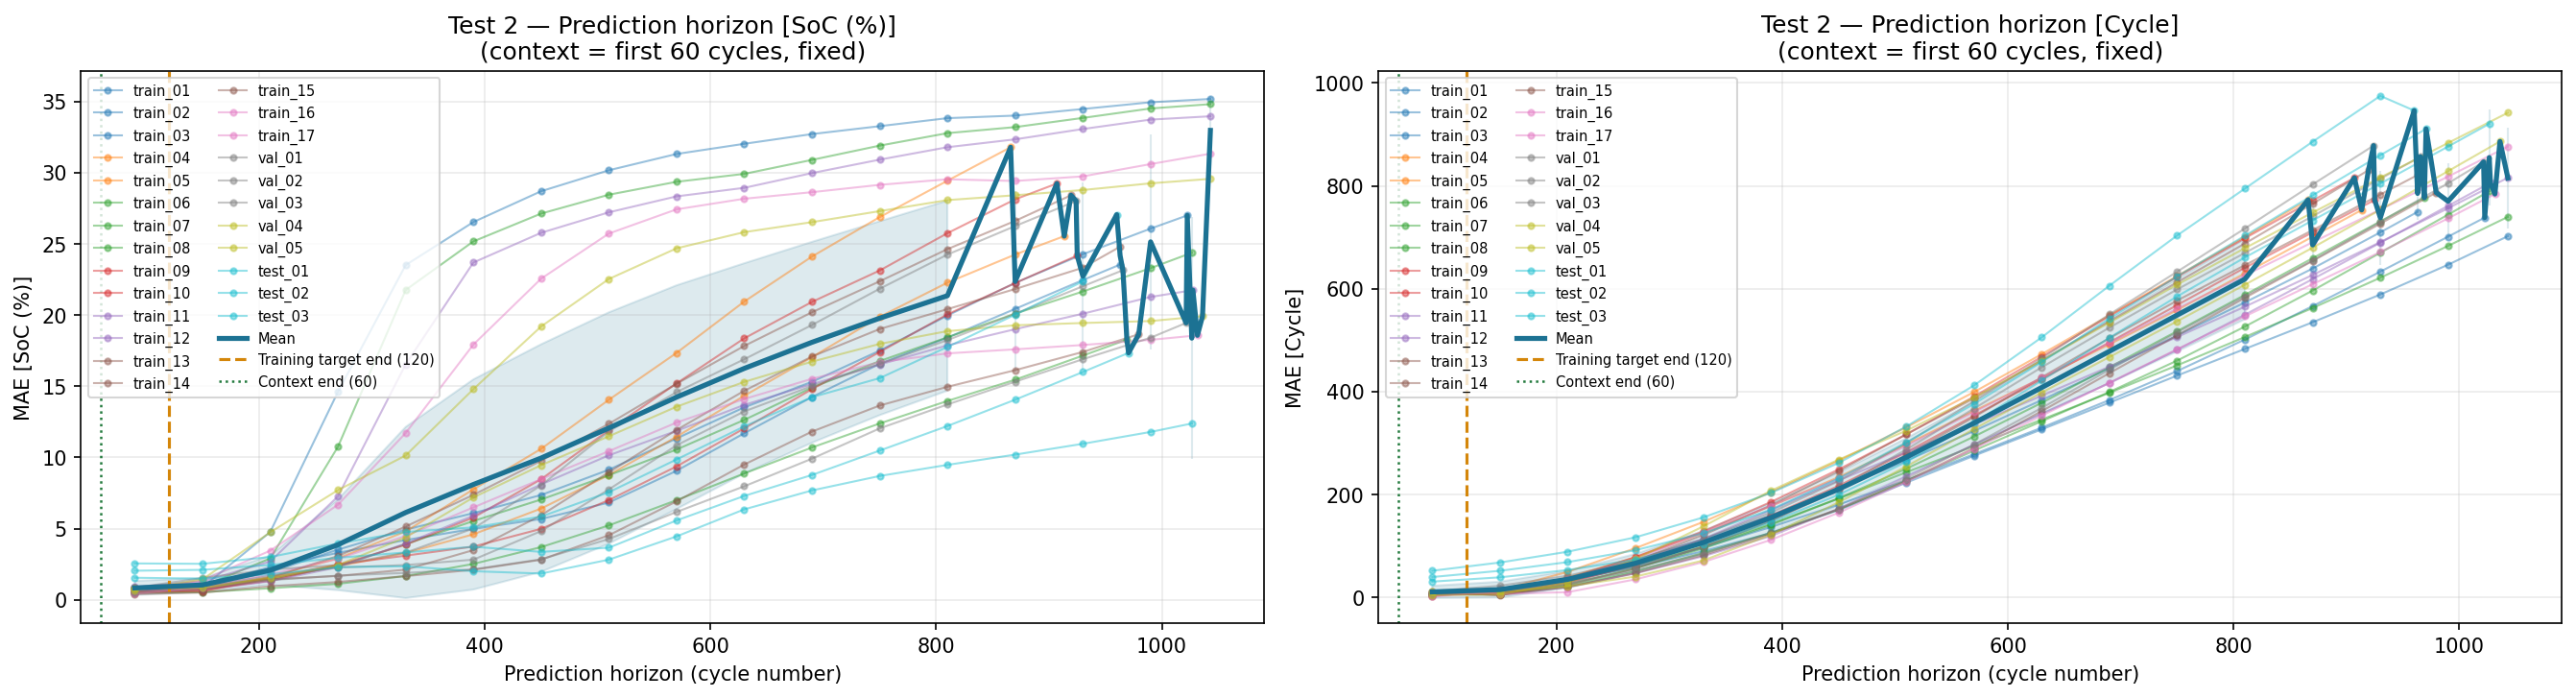

The table this chart was drawn from, first rows:
horizon_start_cyc, horizon_end_cyc, horizon_mid_cyc, task, target, mae, pred_std_mean, n_rows
60, 120, 90.0, train_01, SoC (%), 0.6122, 0.03533, 1800
60, 120, 90.0, train_01, Cycle, 7.705, 0.03533, 1800
120, 180, 150.0, train_01, SoC (%), 0.8797, 0.03722, 1800
120, 180, 150.0, train_01, Cycle, 16.57, 0.03722, 1800
180, 240, 210.0, train_01, SoC (%), 4.765, 0.04205, 1800
180, 240, 210.0, train_01, Cycle, 32.75, 0.04205, 1800
240, 300, 270.0, train_01, SoC (%), 14.61, 0.05414, 1800
240, 300, 270.0, train_01, Cycle, 58.81, 0.05414, 1800
300, 360, 330.0, train_01, SoC (%), 23.51, 0.06625, 1800
300, 360, 330.0, train_01, Cycle, 89.57, 0.06625, 1800
360, 420, 390.0, train_01, SoC (%), 26.53, 0.07531, 1800
360, 420, 390.0, train_01, Cycle, 124.9, 0.07531, 1800
420, 480, 450.0, train_01, SoC (%), 28.69, 0.07964, 1800
420, 480, 450.0, train_01, Cycle, 169.6, 0.07964, 1800
480, 540, 510.0, train_01, SoC (%), 30.16, 0.08292, 1800
480, 540, 510.0, train_01, Cycle, 223, 0.08292, 1800
540, 600, 570.0, train_01, SoC (%), 31.31, 0.08581, 1800
540, 600, 570.0, train_01, Cycle, 275.2, 0.08581, 1800
600, 660, 630.0, train_01, SoC (%), 32.02, 0.08701, 1800
600, 660, 630.0, train_01, Cycle, 326.6, 0.08701, 1800
660, 720, 690.0, train_01, SoC (%), 32.71, 0.08666, 1800
660, 720, 690.0, train_01, Cycle, 378.5, 0.08666, 1800
720, 780, 750.0, train_01, SoC (%), 33.26, 0.08475, 1800
720, 780, 750.0, train_01, Cycle, 431.2, 0.08475, 1800
780, 840, 810.0, train_01, SoC (%), 33.82, 0.08261, 1800
780, 840, 810.0, train_01, Cycle, 483, 0.08261, 1800
840, 900, 870.0, train_01, SoC (%), 34, 0.08057, 1800
840, 900, 870.0, train_01, Cycle, 534.8, 0.08057, 1800
900, 960, 930.0, train_01, SoC (%), 34.47, 0.07928, 1800
900, 960, 930.0, train_01, Cycle, 588.8, 0.07928, 1800
960, 1020, 990.0, train_01, SoC (%), 34.94, 0.07883, 1800
960, 1020, 990.0, train_01, Cycle, 646.7, 0.07883, 1800
1020, 1066, 1043, train_01, SoC (%), 35.17, 0.07767, 1400
1020, 1066, 1043, train_01, Cycle, 702.2, 0.07767, 1400
60, 120, 90.0, train_02, SoC (%), 0.8753, 0.03392, 1800
60, 120, 90.0, train_02, Cycle, 4.818, 0.03392, 1800
120, 180, 150.0, train_02, SoC (%), 0.9757, 0.03517, 1800
120, 180, 150.0, train_02, Cycle, 8.574, 0.03517, 1800
180, 240, 210.0, train_02, SoC (%), 1.944, 0.03668, 1800
180, 240, 210.0, train_02, Cycle, 30.67, 0.03668, 1800
240, 300, 270.0, train_02, SoC (%), 3.527, 0.0386, 1800
240, 300, 270.0, train_02, Cycle, 61.1, 0.0386, 1800
300, 360, 330.0, train_02, SoC (%), 4.932, 0.04136, 1800
300, 360, 330.0, train_02, Cycle, 96.76, 0.04136, 1800
360, 420, 390.0, train_02, SoC (%), 6.087, 0.0451, 1800
360, 420, 390.0, train_02, Cycle, 136.6, 0.0451, 1800
420, 480, 450.0, train_02, SoC (%), 7.362, 0.0491, 1800
420, 480, 450.0, train_02, Cycle, 180.3, 0.0491, 1800
480, 540, 510.0, train_02, SoC (%), 9.134, 0.05424, 1800
480, 540, 510.0, train_02, Cycle, 227.5, 0.05424, 1800
540, 600, 570.0, train_02, SoC (%), 11.33, 0.06031, 1800
540, 600, 570.0, train_02, Cycle, 278.4, 0.06031, 1800
600, 660, 630.0, train_02, SoC (%), 13.52, 0.06582, 1800
600, 660, 630.0, train_02, Cycle, 329.9, 0.06582, 1800
660, 720, 690.0, train_02, SoC (%), 15.31, 0.07144, 1800
660, 720, 690.0, train_02, Cycle, 383.7, 0.07144, 1800
720, 780, 750.0, train_02, SoC (%), 17.5, 0.0739, 1800
720, 780, 750.0, train_02, Cycle, 440, 0.0739, 1800
780, 840, 810.0, train_02, SoC (%), 19.96, 0.07639, 1800
780, 840, 810.0, train_02, Cycle, 501.3, 0.07639, 1800
... 750 more rows
